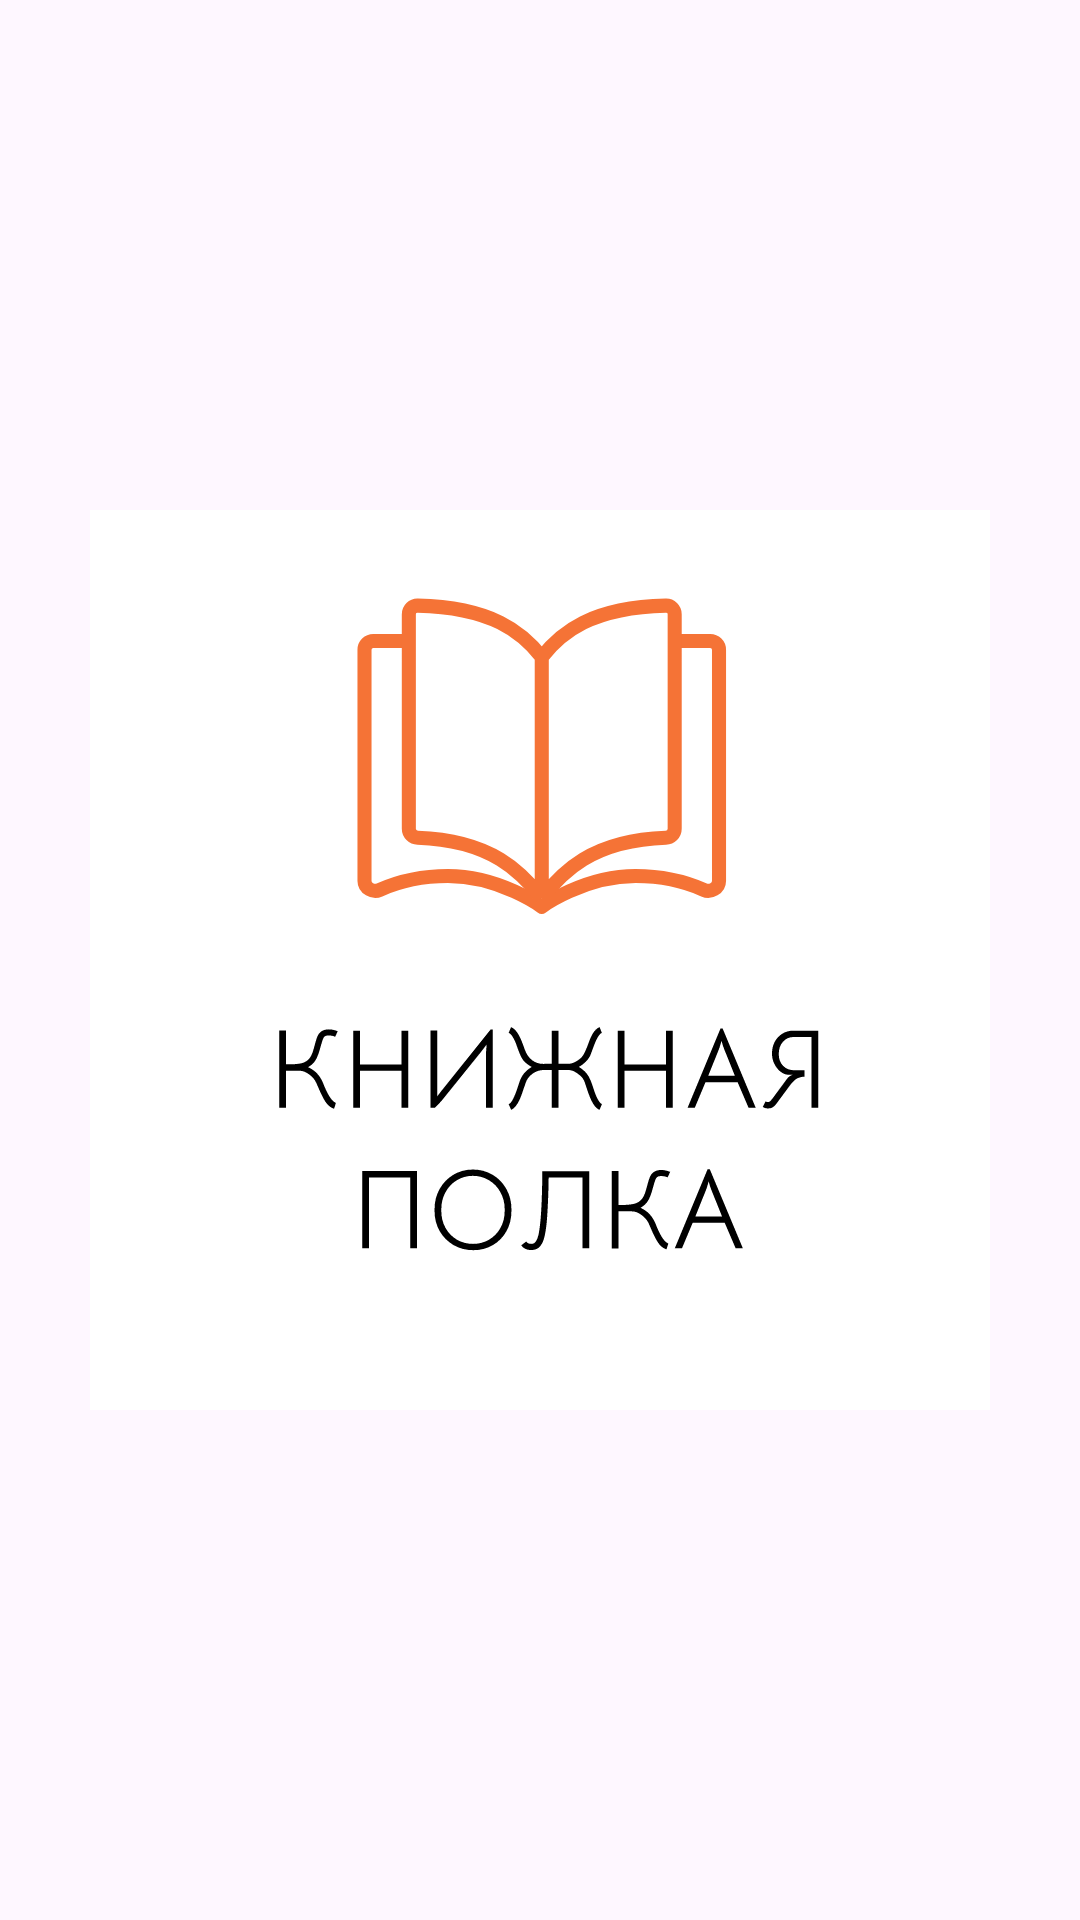

Reconstruct the res/layout file that produces this screen, plus the resources it refers to.
<!-- AndroidManifest.xml: application theme Theme.Bookshelf -->
<!-- res/layout/activity_splash.xml -->
<?xml version="1.0" encoding="utf-8"?>
<RelativeLayout xmlns:android="http://schemas.android.com/apk/res/android"
    xmlns:app="http://schemas.android.com/apk/res-auto"
    xmlns:tools="http://schemas.android.com/tools"
    android:layout_width="match_parent"
    android:layout_height="match_parent"
    tools:context=".SplashActivity">
    <ImageView
        android:id="@+id/iv_icon"
        android:layout_width="300dp"
        android:layout_height="300dp"
        android:src="@drawable/ic_logo_full"
        android:layout_centerInParent="true"/>
</RelativeLayout>
<!-- resources referenced by this layout -->
<resources>
  <!-- drawable ic_logo_full: vector/xml drawable (drawable, 9331 chars, omitted) -->
  <style name="Theme.Bookshelf" parent="Base.Theme.Bookshelf" />
  <style name="Base.Theme.Bookshelf" parent="Theme.Material3.Light.NoActionBar">
      </style>
</resources>
